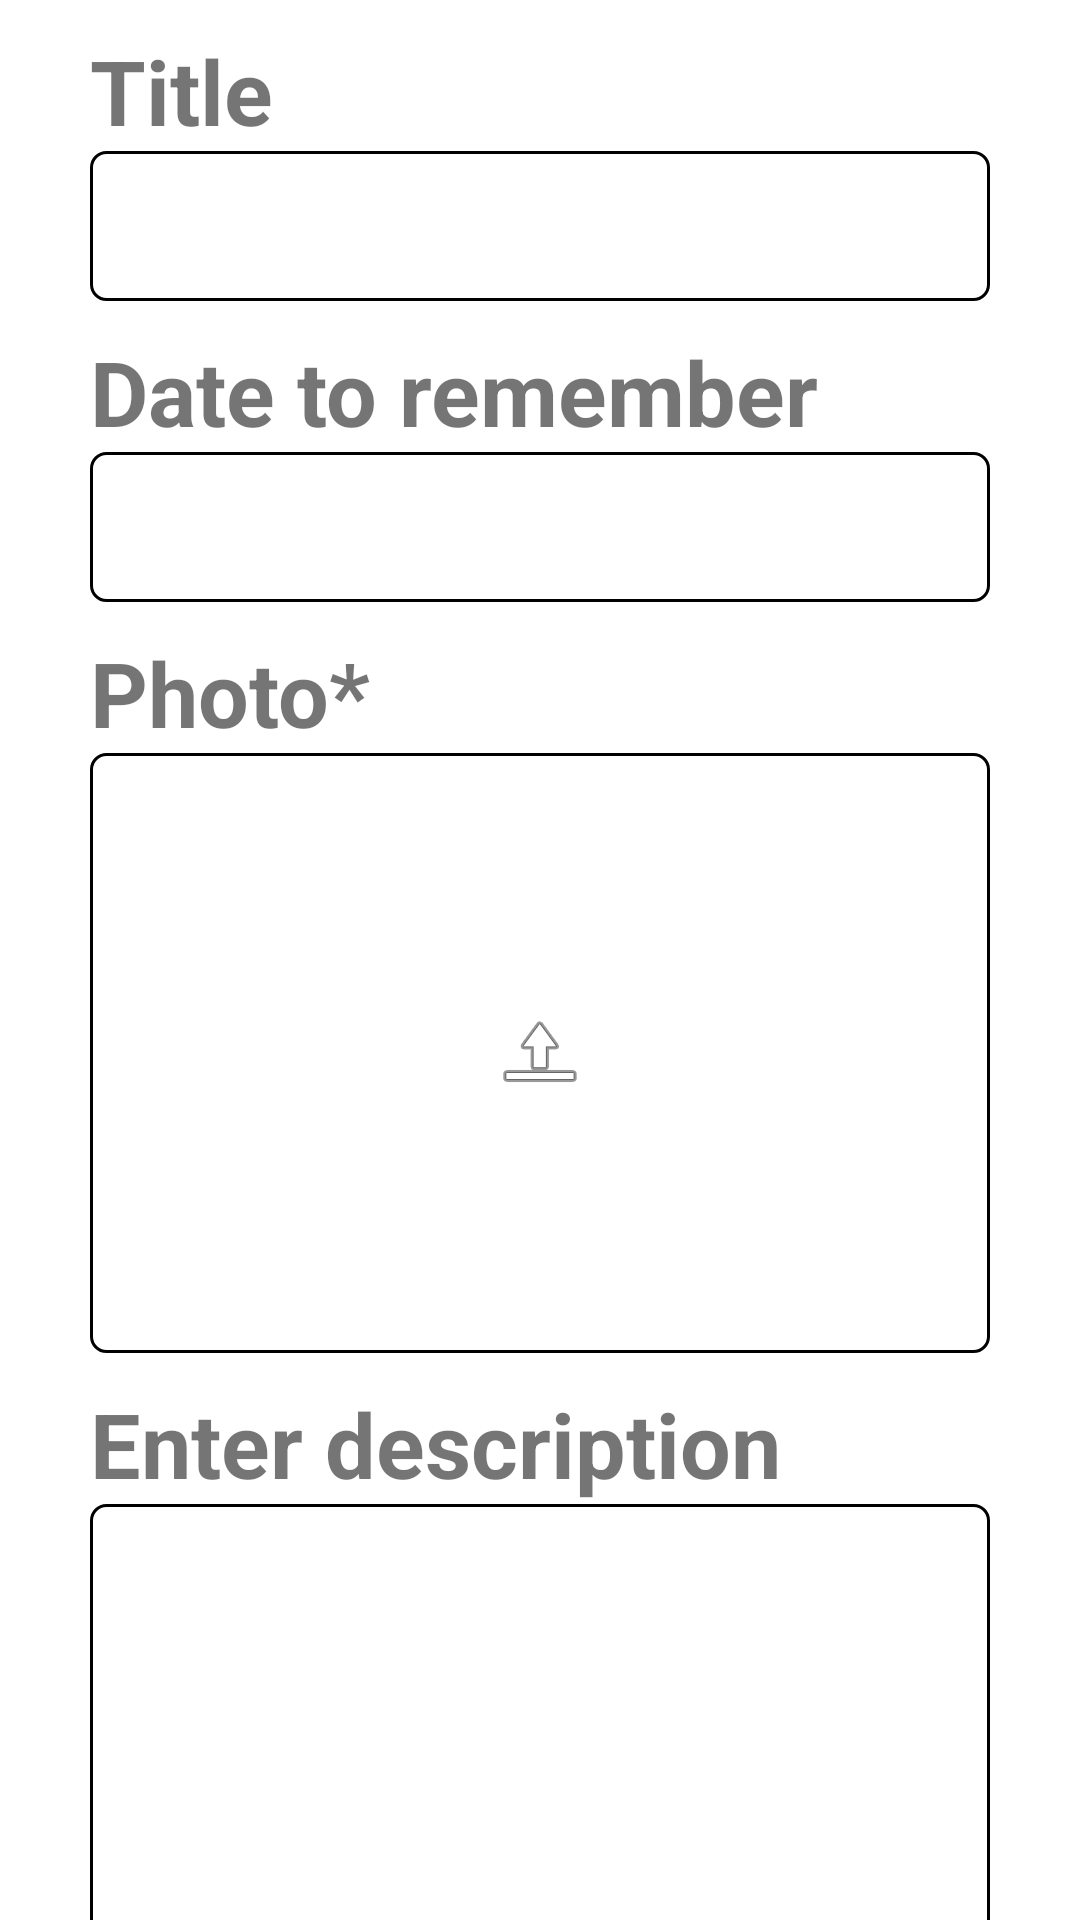

Reconstruct the res/layout file that produces this screen, plus the resources it refers to.
<!-- AndroidManifest.xml: application theme Day_Theme -->
<!-- res/layout/add.xml -->
<?xml version="1.0" encoding="utf-8"?>
<ScrollView xmlns:android="http://schemas.android.com/apk/res/android"
    xmlns:tools="http://schemas.android.com/tools"
    android:layout_width="match_parent"
    android:layout_height="match_parent">

    <LinearLayout
        android:layout_width="match_parent"
        android:layout_height="wrap_content"
        android:orientation="vertical">

        <LinearLayout
            android:layout_width="match_parent"
            android:layout_height="wrap_content"
            android:orientation="vertical"
            android:layout_marginTop="10dp"
            android:layout_marginRight="30dp"
            android:layout_marginLeft="30dp">

            <TextView
                android:layout_width="wrap_content"
                android:layout_height="wrap_content"
                android:text="@string/upload_page_title"
                android:textSize="30sp"
                android:textStyle="bold" />

            <EditText
                android:layout_width="match_parent"
                android:layout_height="50dp"
                android:background="@drawable/input_frame"
                android:singleLine="true" />

            <TextView
                android:layout_width="wrap_content"
                android:layout_height="wrap_content"
                android:layout_marginTop="10dp"
                android:text="@string/upload_page_date"
                android:textSize="30sp"
                android:textStyle="bold" />

            <EditText
                android:layout_width="match_parent"
                android:layout_height="50dp"
                android:background="@drawable/input_frame" />

            <TextView
                android:layout_width="wrap_content"
                android:layout_height="wrap_content"
                android:layout_marginTop="10dp"
                android:text="@string/upload_page_image"
                android:textSize="30sp"
                android:textStyle="bold" />

            <ImageButton
                android:id="@+id/upload_image_button"
                android:layout_width="match_parent"
                android:layout_height="200dp"
                android:background="@drawable/input_frame"
                android:fadingEdge="horizontal|vertical"
                android:src="@android:drawable/ic_menu_upload_you_tube" />

            <TextView
                android:layout_width="wrap_content"
                android:layout_height="wrap_content"
                android:layout_marginTop="10dp"
                android:text="@string/upload_page_text_description"
                android:textSize="30sp"
                android:textStyle="bold" />

            <EditText
                android:layout_width="match_parent"
                android:layout_height="250dp"
                android:background="@drawable/input_frame" />

            <TextView
                android:layout_width="wrap_content"
                android:layout_height="wrap_content"
                android:layout_marginTop="10dp"
                android:text="@string/upload_page_video"
                android:textSize="30sp"
                android:textStyle="bold" />

            <ImageButton
                android:id="@+id/upload_video_button"
                android:layout_width="match_parent"
                android:layout_height="200dp"
                android:background="@drawable/input_frame"
                android:fadingEdge="horizontal|vertical"
                android:src="@android:drawable/ic_menu_upload_you_tube" />

            <Button
                android:id="@+id/save_button"
                android:layout_width="match_parent"
                android:layout_height="wrap_content"
                android:layout_marginTop="20dp"
                android:layout_marginBottom="20dp"
                android:layout_marginStart="50dp"
                android:layout_marginEnd="50dp"
                android:layout_gravity="center"
                android:text="@string/save"
                android:background="@drawable/login_button_pressed" />
        </LinearLayout>
    </LinearLayout>

</ScrollView>
<!-- resources referenced by this layout -->
<resources>
  <!-- drawable input_frame (drawable) -->
  <?xml version="1.0" encoding="utf-8"?>
  <selector xmlns:android="http://schemas.android.com/apk/res/android">
      <item android:state_activated="false">
          <shape>
              <stroke android:width="1dp" />
              <corners android:radius="5dp"/>
          </shape>
      </item>
  
      <item android:state_activated="true">
          <shape>
              <stroke android:width="1dp" android:color="@android:color/holo_red_dark" />
              <corners android:radius="5dp"/>
          </shape>
      </item>
  </selector>
  <string name="save">SAVE</string>
  <string name="upload_page_date">Date to remember</string>
  <string name="upload_page_image">Photo*</string>
  <string name="upload_page_text_description">Enter description</string>
  <string name="upload_page_title">Title</string>
  <string name="upload_page_video">Video</string>
  <style name="Day_Theme" parent="Theme.AppCompat.DayNight">
          
          <item name="colorPrimary">@color/colorPrimary</item>
          <item name="colorPrimaryDark">@color/colorPrimaryDark</item>
          <item name="colorAccent">@color/colorAccent</item>
          <item name="android:colorBackground">@color/backgroundFloat</item>
          <item name="android:textColorPrimary">@color/actionBarTextColor</item>
          <item name="android:textColorSecondary">@color/actionBarTextColor</item>
          <item name="editTextColor">@color/editTextColor</item>
          <item name="android:textSize">15sp</item>
      </style>
  <color name="colorPrimary">#589167</color>
  <color name="colorPrimaryDark">#00574B</color>
  <color name="colorAccent">#f0134d</color>
  <color name="backgroundFloat">@android:color/white</color>
  <color name="actionBarTextColor">@android:color/white</color>
  <color name="editTextColor">@android:color/black</color>
</resources>
